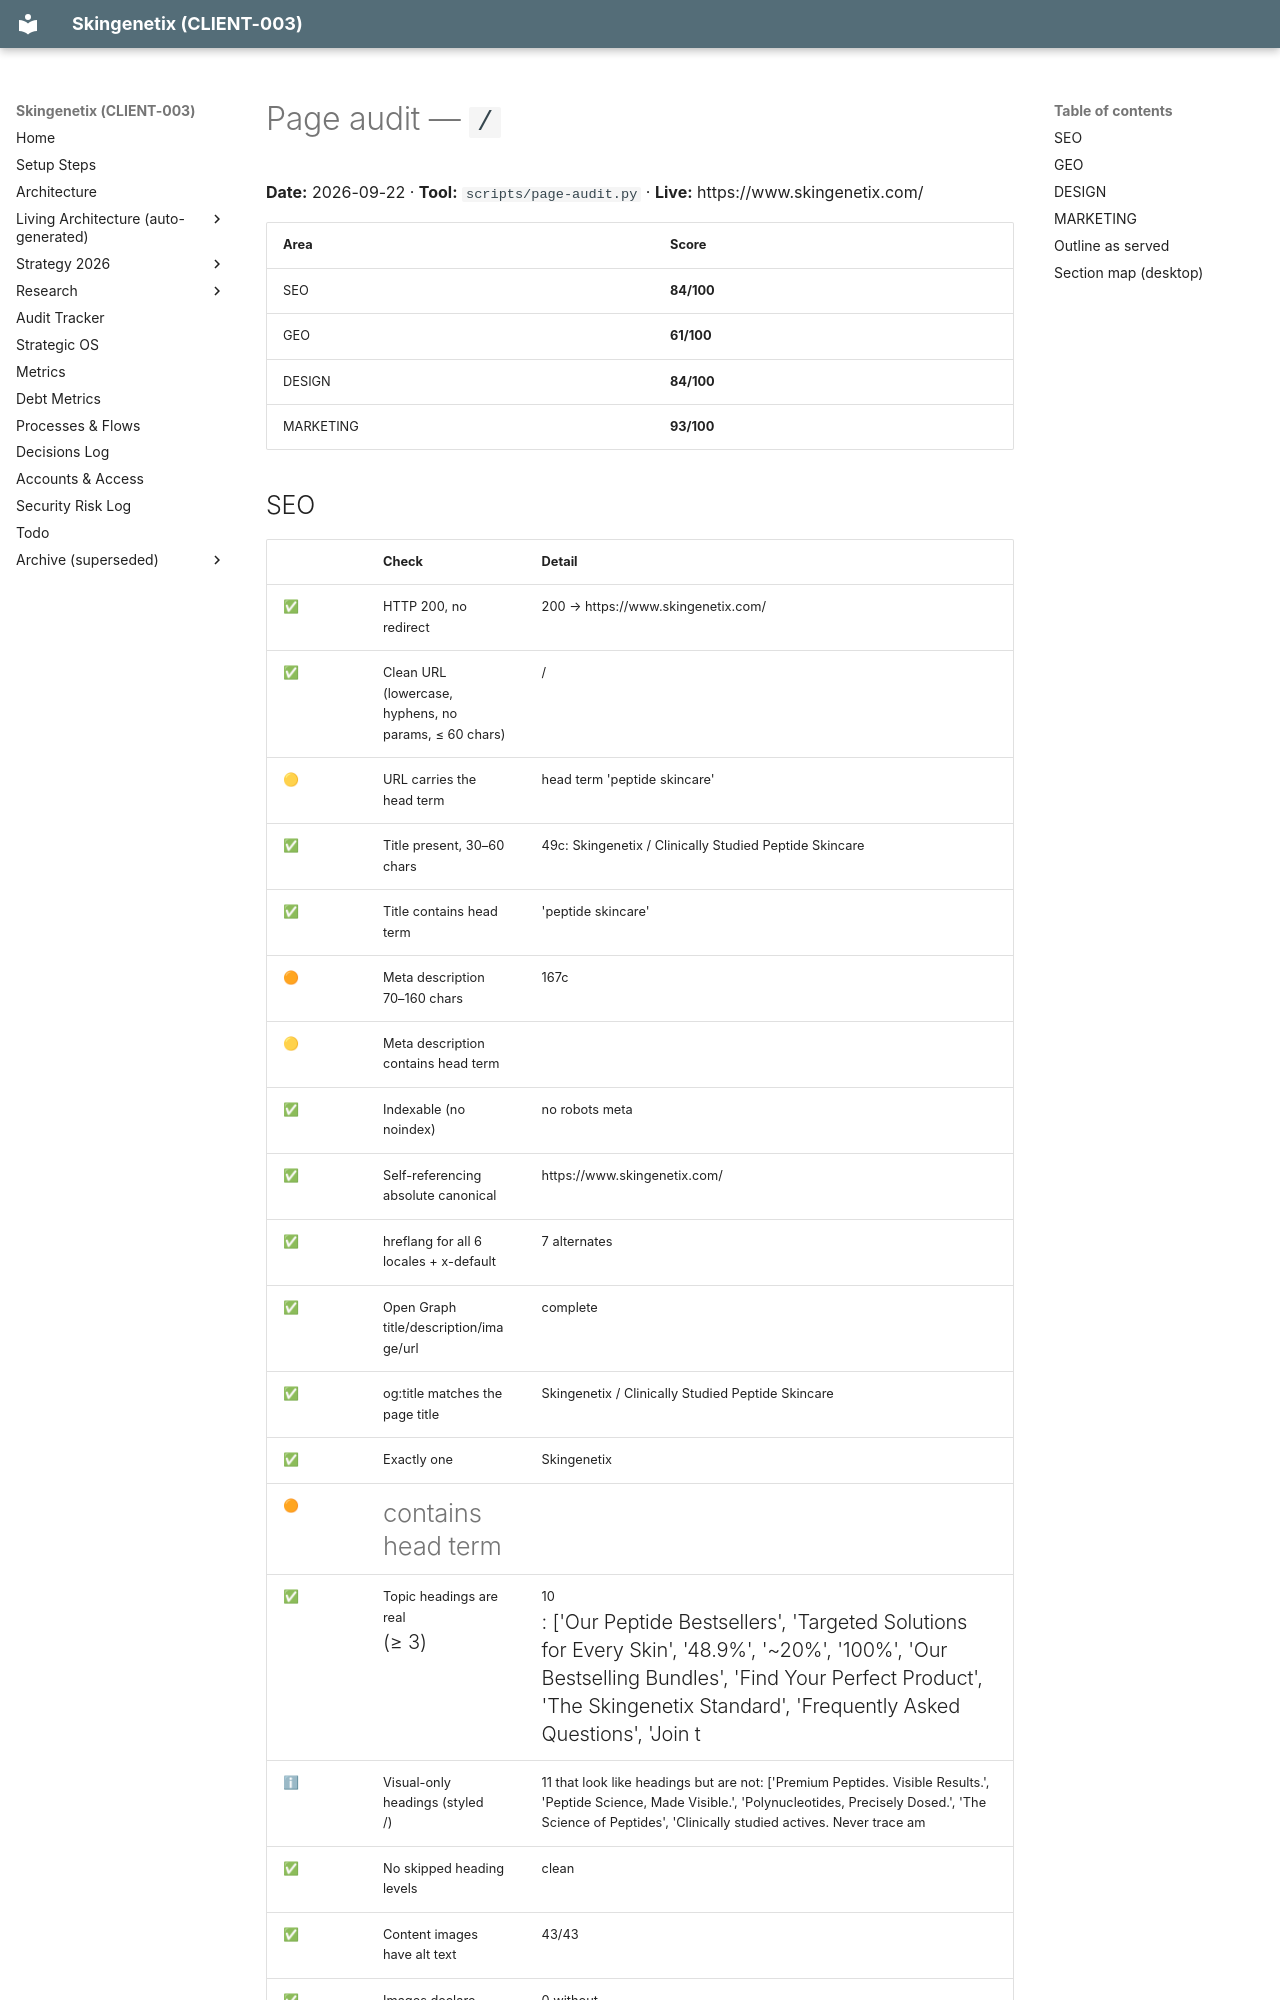

repository: MrSmithNL/skingenetix-website · page: audits/pages/-2026-09-22/index.html · generator: mkdocs

# Page audit — `/`

**Date:** 2026-09-22 · **Tool:** `scripts/page-audit.py` · **Live:** https://www.skingenetix.com/

| Area | Score |
|---|---|
| SEO | **84/100** |
| GEO | **61/100** |
| DESIGN | **84/100** |
| MARKETING | **93/100** |

## SEO

| | Check | Detail |
|---|---|---|
| ✅ | HTTP 200, no redirect | 200 → https://www.skingenetix.com/ |
| ✅ | Clean URL (lowercase, hyphens, no params, ≤ 60 chars) | / |
| 🟡 | URL carries the head term | head term 'peptide skincare' |
| ✅ | Title present, 30–60 chars | 49c: Skingenetix / Clinically Studied Peptide Skincare |
| ✅ | Title contains head term | 'peptide skincare' |
| 🟠 | Meta description 70–160 chars | 167c |
| 🟡 | Meta description contains head term |  |
| ✅ | Indexable (no noindex) | no robots meta |
| ✅ | Self-referencing absolute canonical | https://www.skingenetix.com/ |
| ✅ | hreflang for all 6 locales + x-default | 7 alternates |
| ✅ | Open Graph title/description/image/url | complete |
| ✅ | og:title matches the page title | Skingenetix / Clinically Studied Peptide Skincare |
| ✅ | Exactly one <h1> | Skingenetix |
| 🟠 | <h1> contains head term |  |
| ✅ | Topic headings are real <h2> (≥ 3) | 10 <h2>: ['Our Peptide Bestsellers', 'Targeted Solutions for Every Skin', '48.9%', '~20%', '100%', 'Our Bestselling Bundles', 'Find Your Perfect Product', 'The Skingenetix Standard', 'Frequently Asked Questions', 'Join t |
| ℹ | Visual-only headings (styled <p>/<span>) | 11 that look like headings but are not: ['Premium Peptides. Visible Results.', 'Peptide Science, Made Visible.', 'Polynucleotides, Precisely Dosed.', 'The Science of Peptides', 'Clinically studied actives. Never trace am |
| ✅ | No skipped heading levels | clean |
| ✅ | Content images have alt text | 43/43 |
| ✅ | Images declare width/height (CLS) | 0 without |
| ✅ | Internal links in content ≥ 5 | 37 unique |
| ✅ | All JSON-LD parses | 0 invalid block(s) |
| 🟠 | No duplicate schema types | duplicates ['FAQPage'] |
| ✅ | BreadcrumbList present |  |
| ✅ | FAQ schema matches visible questions | 9 Qs; not visible: [] |
| 🟠 | Page listed in XML sitemap |  |
